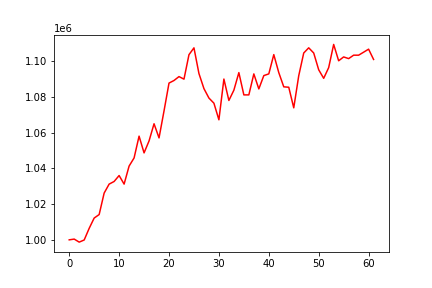

The data file committed next to this chart (first rows):
, 0
0, 1000000
1, 1000422
2, 998729
3, 999923
4, 1006433
5, 1012193
6, 1014150
7, 1026171
8, 1031190
9, 1032663
10, 1035989
11, 1031193
12, 1041276
13, 1045833
14, 1058027
15, 1048659
16, 1055355
17, 1064959
18, 1057045
19, 1072138
20, 1087727
21, 1089172
22, 1091351
23, 1089927
24, 1103610
25, 1107437
26, 1093051
27, 1084635
28, 1079342
29, 1076473
30, 1067179
31, 1089978
32, 1077996
33, 1083753
34, 1093579
35, 1081116
36, 1081116
37, 1092857
38, 1084461
39, 1091908
40, 1092871
41, 1103658
42, 1093587
43, 1085625
44, 1085396
45, 1073870
46, 1091838
47, 1104552
48, 1107456
49, 1104561
50, 1095172
51, 1090391
52, 1096379
53, 1109345
54, 1100204
55, 1102362
56, 1101415
57, 1103335
58, 1103335
59, 1105005
... 2 more rows
